The GitHub repository gjlahman/Convolutional_Neural_Net contains a labelled image folder "imgs" with 2 categories: hot dog, not hot dog. Examples follow, each with its label.

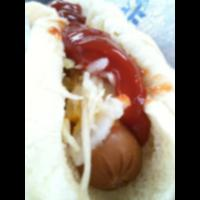
Label: hot dog

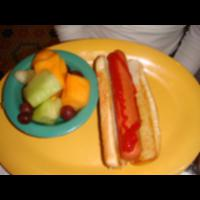
Label: hot dog

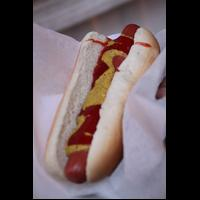
Label: hot dog

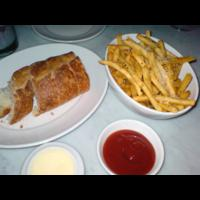
Label: not hot dog

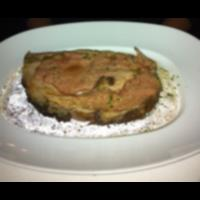
Label: not hot dog

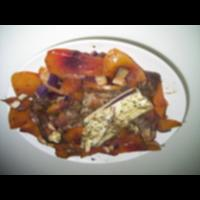
Label: not hot dog
